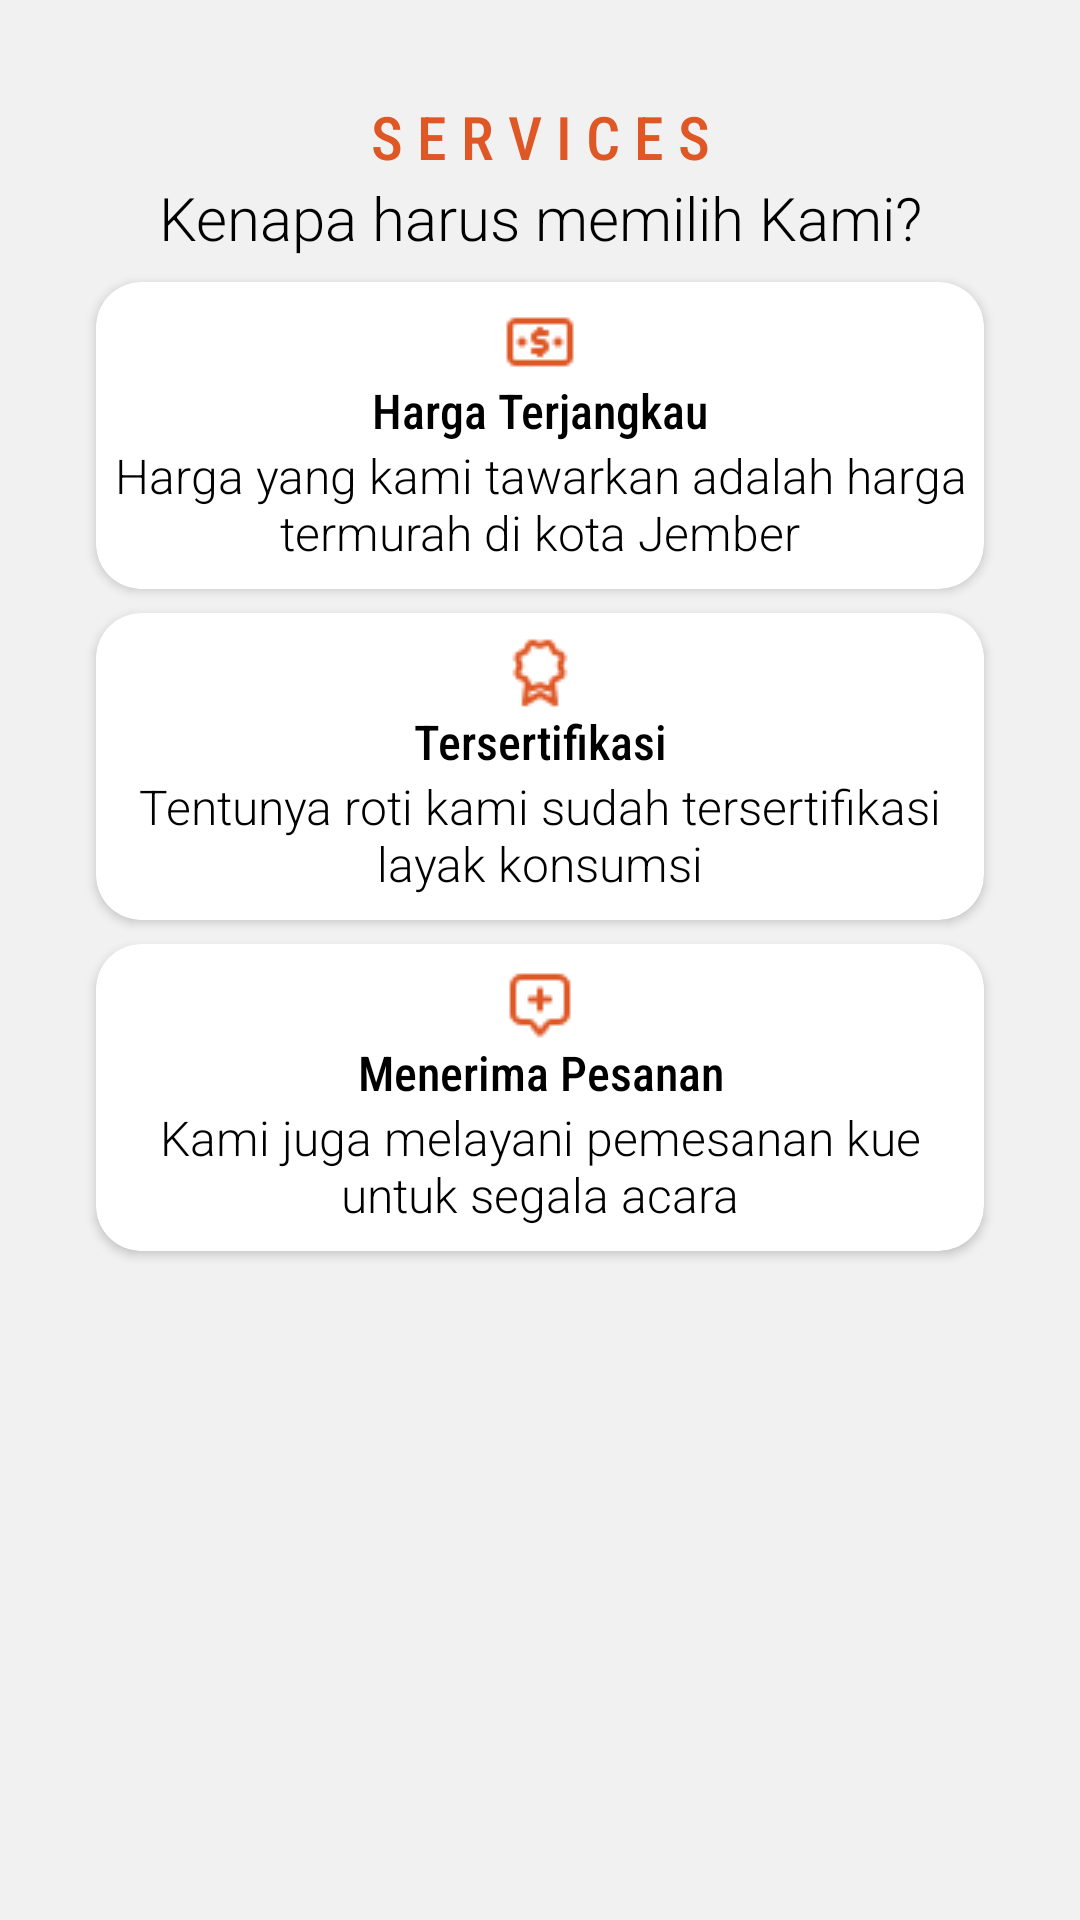

Write the Android layout XML for this screen, with the resource values it uses.
<!-- AndroidManifest.xml: application theme Theme.YooksBakeryStore -->
<!-- res/layout/fragment_subscriptions.xml -->
<?xml version="1.0" encoding="utf-8"?>
<LinearLayout xmlns:android="http://schemas.android.com/apk/res/android"
    xmlns:app="http://schemas.android.com/apk/res-auto"
    xmlns:tools="http://schemas.android.com/tools"
    android:layout_width="match_parent"
    android:layout_height="match_parent"
    android:background="#F1F1F1"
    android:orientation="vertical"
    tools:context=".SubscriptionsFragment">

    <LinearLayout
        android:layout_width="match_parent"
        android:layout_height="wrap_content"
        android:layout_marginTop="32dp"
        android:orientation="vertical">

        <TextView
            android:id="@+id/service_title"
            android:layout_width="match_parent"
            android:layout_height="wrap_content"
            android:fontFamily="sans-serif-condensed-medium"
            android:text="S E R V I C E S"
            android:gravity="center"
            android:textAlignment="center"
            android:textColor="#DE5725"
            android:textSize="20sp" />

        <TextView
            android:id="@+id/service_title2"
            android:layout_width="match_parent"
            android:layout_height="wrap_content"
            android:fontFamily="sans-serif-light"
            android:text="Kenapa harus memilih Kami?"
            android:gravity="center"
            android:textAlignment="center"
            android:textColor="#000000"
            android:textSize="20sp" />

    </LinearLayout>

    <androidx.cardview.widget.CardView
        android:layout_width="match_parent"
        android:layout_height="wrap_content"
        android:layout_marginLeft="32dp"
        android:layout_marginTop="8dp"
        android:layout_marginRight="32dp"
        app:cardCornerRadius="15dp">

        <LinearLayout
            android:layout_width="match_parent"
            android:layout_height="match_parent"
            android:orientation="vertical">

            <TextView
                android:id="@+id/textView7"
                android:layout_width="match_parent"
                android:layout_height="wrap_content"
                android:layout_marginTop="8dp"
                android:drawableTop="@drawable/money"
                android:fontFamily="sans-serif-condensed-medium"
                android:text="Harga Terjangkau"
                android:gravity="center"
                android:textAlignment="center"
                android:textColor="#000000"
                android:textSize="16sp" />

            <TextView
                android:id="@+id/textView11"
                android:layout_width="match_parent"
                android:layout_height="wrap_content"
                android:layout_marginBottom="8dp"
                android:fontFamily="sans-serif-light"
                android:text="Harga yang kami tawarkan adalah harga termurah di kota Jember"
                android:gravity="center"
                android:textAlignment="center"
                android:textColor="#000000"
                android:textSize="16sp" />
        </LinearLayout>

    </androidx.cardview.widget.CardView>

    <androidx.cardview.widget.CardView
        android:layout_width="match_parent"
        android:layout_height="wrap_content"
        android:layout_marginLeft="32dp"
        android:layout_marginTop="8dp"
        android:layout_marginRight="32dp"
        app:cardCornerRadius="15dp">

        <LinearLayout
            android:layout_width="match_parent"
            android:layout_height="match_parent"
            android:orientation="vertical">

            <TextView
                android:id="@+id/textView7"
                android:layout_width="match_parent"
                android:layout_height="wrap_content"
                android:layout_marginTop="8dp"
                android:drawableTop="@drawable/achive"
                android:fontFamily="sans-serif-condensed-medium"
                android:text="Tersertifikasi"
                android:gravity="center"
                android:textAlignment="center"
                android:textColor="#000000"
                android:textSize="16sp" />

            <TextView
                android:id="@+id/textView11"
                android:layout_width="match_parent"
                android:layout_height="wrap_content"
                android:layout_marginBottom="8dp"
                android:fontFamily="sans-serif-light"
                android:text="Tentunya roti kami sudah tersertifikasi layak konsumsi"
                android:gravity="center"
                android:textAlignment="center"
                android:textColor="#000000"
                android:textSize="16sp" />
        </LinearLayout>

    </androidx.cardview.widget.CardView>

    <androidx.cardview.widget.CardView
        android:layout_width="match_parent"
        android:layout_height="wrap_content"
        android:layout_marginLeft="32dp"
        android:layout_marginTop="8dp"
        android:layout_marginRight="32dp"
        app:cardCornerRadius="15dp">

        <LinearLayout
            android:layout_width="match_parent"
            android:layout_height="match_parent"
            android:orientation="vertical">

            <TextView
                android:id="@+id/textView7"
                android:layout_width="match_parent"
                android:layout_height="wrap_content"
                android:layout_marginTop="8dp"
                android:drawableTop="@drawable/request"
                android:fontFamily="sans-serif-condensed-medium"
                android:text="Menerima Pesanan"
                android:gravity="center"
                android:textAlignment="center"
                android:textColor="#000000"
                android:textSize="16sp" />

            <TextView
                android:id="@+id/textView11"
                android:layout_width="match_parent"
                android:layout_height="wrap_content"
                android:layout_marginLeft="5dp"
                android:layout_marginRight="5dp"
                android:layout_marginBottom="8dp"
                android:fontFamily="sans-serif-light"
                android:text="Kami juga melayani pemesanan kue untuk segala acara"
                android:gravity="center"
                android:textAlignment="center"
                android:textColor="#000000"
                android:textSize="16sp" />
        </LinearLayout>

    </androidx.cardview.widget.CardView>

</LinearLayout>
<!-- resources referenced by this layout -->
<resources>
  <!-- drawable achive: png bitmap (drawable, 472 bytes) -->
  <!-- drawable money: png bitmap (drawable, 314 bytes) -->
  <!-- drawable request: png bitmap (drawable, 354 bytes) -->
  <style name="Theme.YooksBakeryStore" parent="Theme.MaterialComponents.DayNight.NoActionBar">
          
          <item name="colorPrimary">@color/Orange</item>
          <item name="colorPrimaryVariant">@color/Orange</item>
          <item name="colorOnPrimary">@color/white</item>
          
          <item name="colorSecondary">@color/teal_200</item>
          <item name="colorSecondaryVariant">@color/teal_700</item>
          <item name="colorOnSecondary">@color/black</item>
          
          <item name="android:statusBarColor">?attr/colorPrimaryVariant</item>
          
      </style>
  <color name="Orange">#e85820</color>
  <color name="white">#FFFFFFFF</color>
  <color name="teal_200">#FF03DAC5</color>
  <color name="teal_700">#FF018786</color>
  <color name="black">#FF000000</color>
</resources>
